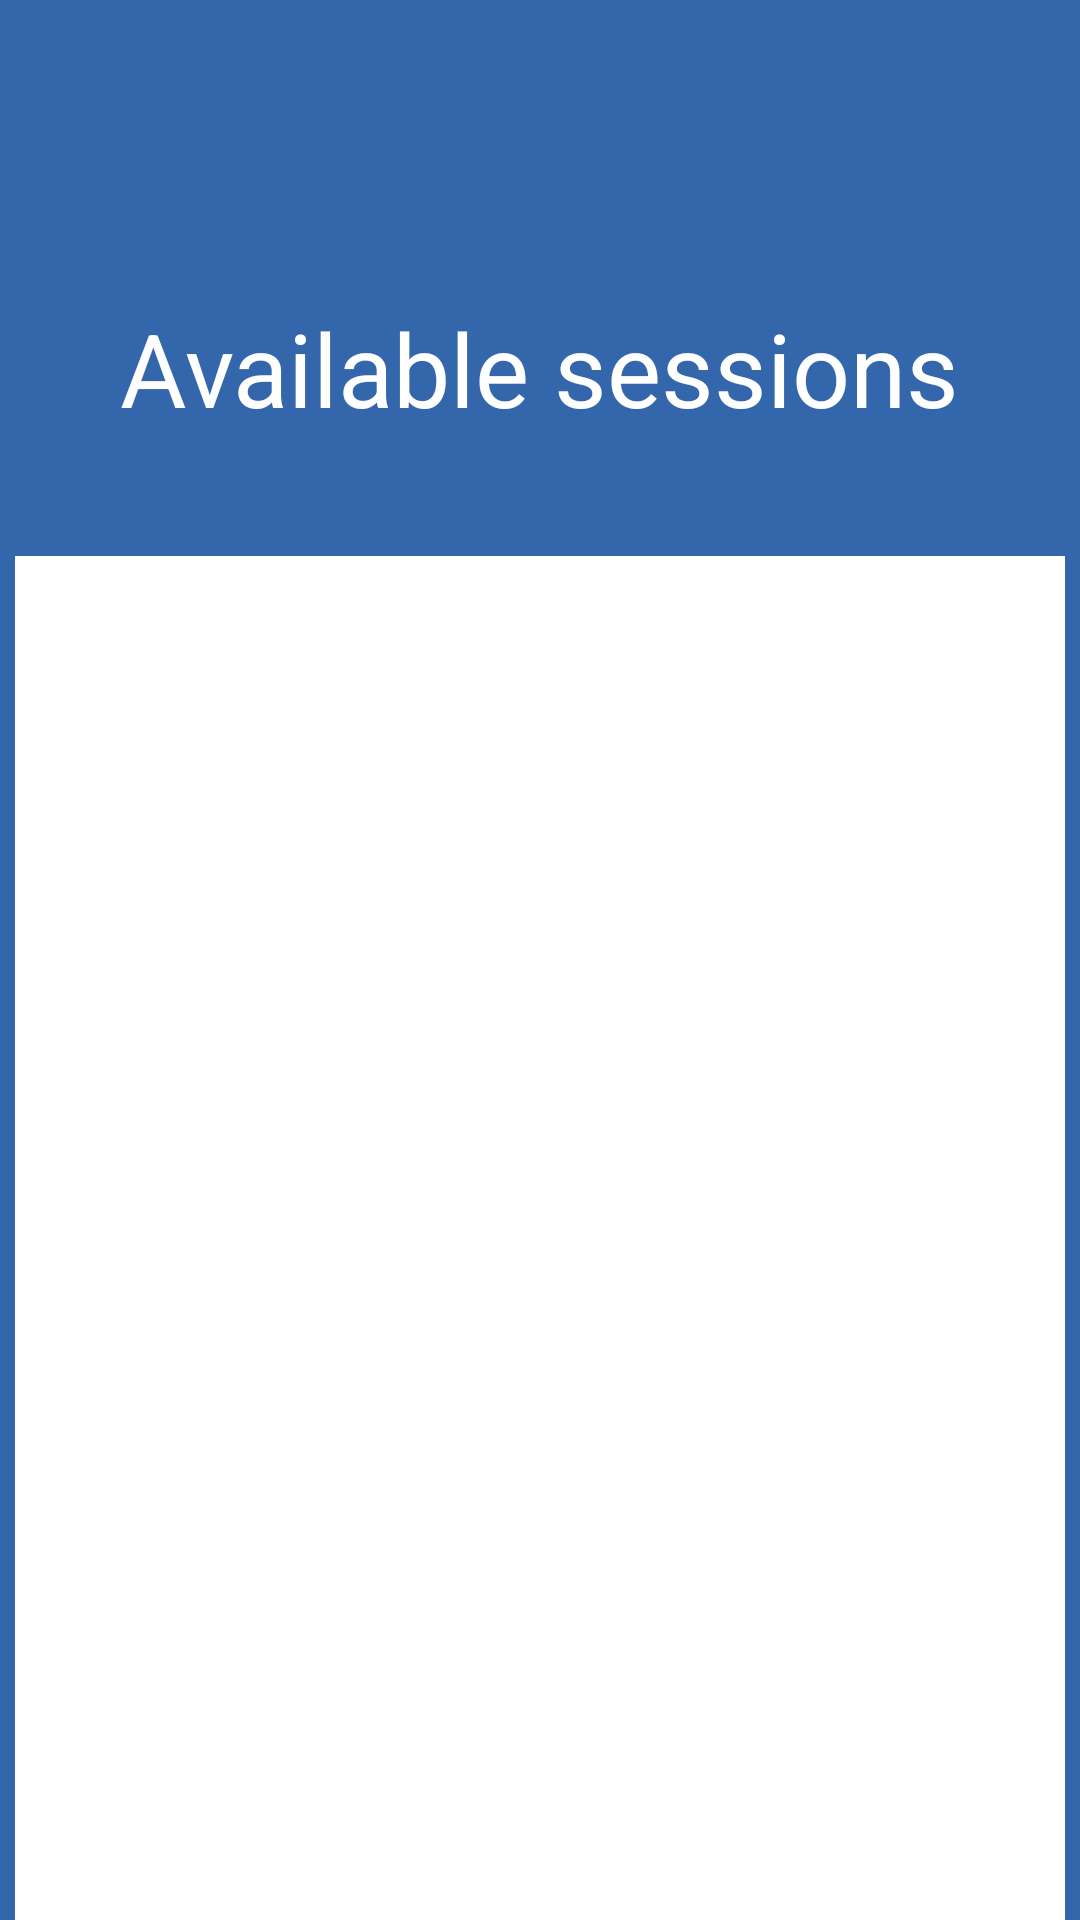

Produce the Android XML layout that renders to this screen, including the resource entries it uses.
<!-- AndroidManifest.xml: application theme AppTheme -->
<!-- res/layout/connect_to_session.xml -->
<?xml version="1.0" encoding="utf-8"?>
<RelativeLayout xmlns:android="http://schemas.android.com/apk/res/android"
    android:layout_width="match_parent"
    android:layout_height="match_parent"
    xmlns:tools="http://schemas.android.com/tools"
    android:background="@color/backgroundColor">
    <TextView
        android:id="@+id/availebleHeader"
        android:layout_width="wrap_content"
        android:layout_height="wrap_content"
        android:text="@string/page3_header"
        android:textSize="34sp"
        android:textColor="@color/textLight"
        android:layout_alignParentTop="true"
        android:layout_marginTop="100dp"
        android:layout_centerHorizontal="true"/>

    <LinearLayout
        android:id="@+id/cont"
        android:layout_width="350dp"
        android:layout_height="match_parent"
        android:layout_below="@+id/availebleHeader"
        android:layout_centerHorizontal="true"
        android:layout_marginTop="40dp"
        android:background="@color/textLight"
        android:orientation="horizontal">

        <ListView
            android:id="@+id/availableList"
            android:layout_width="match_parent"
            android:layout_height="match_parent">

        </ListView>
    </LinearLayout>
</RelativeLayout>
<!-- resources referenced by this layout -->
<resources>
  <color name="backgroundColor">#3366AA</color>
  <color name="textLight">#FFFFFF</color>
  <string name="page3_header">Available sessions</string>
  <style name="AppTheme" parent="Theme.AppCompat.Light.NoActionBar">
          
          <item name="colorPrimary">@color/colorPrimary</item>
          <item name="colorPrimaryDark">@color/colorPrimaryDark</item>
          <item name="colorAccent">@color/colorAccent</item>
          
          <item name="colorControlNormal">@android:color/white</item>
          <item name="colorControlActivated">@android:color/white</item>
          <item name="colorControlHighlight">@android:color/white</item>
      </style>
  <color name="colorPrimary">#3F51B5</color>
  <color name="colorPrimaryDark">#303F9F</color>
  <color name="colorAccent">#FF4081</color>
</resources>
